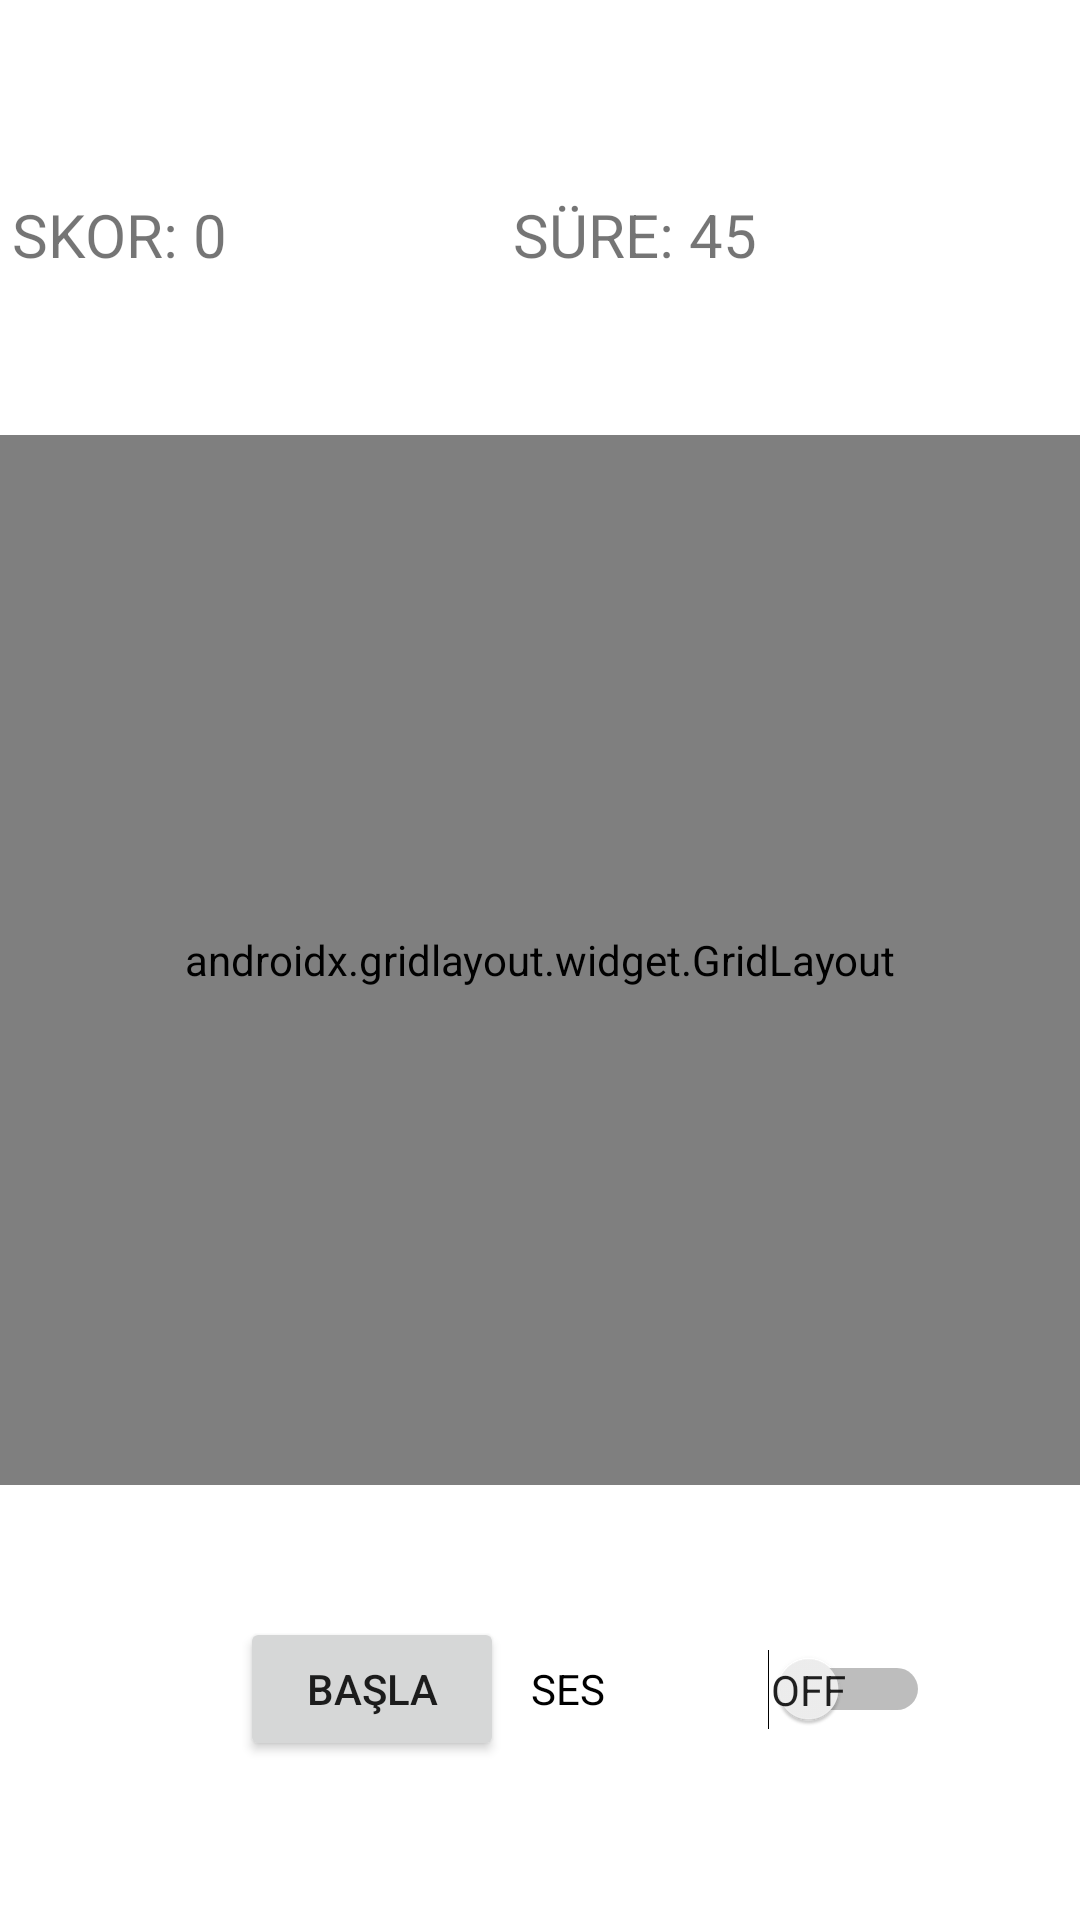

Here is an Android app screen rendered from its layout file. Give the layout XML and the strings, colors and styles it references.
<!-- AndroidManifest.xml: application theme Theme.CardMatchingGame -->
<!-- res/layout/activity_tek_level1.xml -->
<?xml version="1.0" encoding="utf-8"?>
<androidx.constraintlayout.widget.ConstraintLayout xmlns:android="http://schemas.android.com/apk/res/android"

    xmlns:app="http://schemas.android.com/apk/res-auto"
    xmlns:tools="http://schemas.android.com/tools"
    android:layout_width="match_parent"
    android:layout_height="match_parent"
    tools:context=".TekLevel1Activity">

    <TextView
        android:id="@+id/skor"
        android:layout_width="173dp"
        android:layout_height="36dp"
        android:layout_row="0"
        android:layout_column="0"
        android:layout_marginStart="10dp"
        android:layout_marginTop="20dp"
        android:text="SKOR: 0"
        android:textAlignment="textStart"
        android:textSize="20sp"
        app:layout_constraintBottom_toTopOf="@+id/gridLayout"
        app:layout_constraintEnd_toStartOf="@+id/sure"
        app:layout_constraintStart_toStartOf="parent"
        app:layout_constraintTop_toTopOf="parent" />

    <androidx.gridlayout.widget.GridLayout

        android:id="@+id/gridLayout"
        android:layout_width="match_parent"
        android:layout_height="350dp"
        android:layout_row="0"
        android:layout_column="0"
        app:layout_constraintBottom_toBottomOf="parent"
        app:layout_constraintEnd_toEndOf="parent"
        app:layout_constraintStart_toStartOf="parent"
        app:layout_constraintTop_toTopOf="parent"
        tools:ignore="MissingConstraints">

        <ImageView
            android:id="@+id/v1"
            android:layout_width="200dp"
            android:layout_height="150dp"
            android:layout_marginTop="30dp"
            android:src="@drawable/arkayuzguncel"
            app:layout_column="0"
            app:layout_row="0" />

        <ImageView
            android:id="@+id/v2"
            android:layout_width="200dp"
            android:layout_height="150dp"
            android:layout_marginTop="30dp"
            android:src="@drawable/arkayuzguncel"
            app:layout_column="1"
            app:layout_row="0" />

        <ImageView
            android:id="@+id/v3"
            android:layout_width="200dp"
            android:layout_height="150dp"
            android:src="@drawable/arkayuzguncel"
            app:layout_column="0"
            app:layout_row="1" />

        <ImageView
            android:id="@+id/v4"
            android:layout_width="200dp"
            android:layout_height="150dp"
            android:src="@drawable/arkayuzguncel"
            app:layout_column="1"
            app:layout_row="1" />

    </androidx.gridlayout.widget.GridLayout>

    <TextView
        android:id="@+id/sure"
        android:layout_width="173dp"
        android:layout_height="36dp"
        android:layout_row="0"
        android:layout_column="0"
        android:layout_marginTop="20dp"
        android:layout_marginEnd="16dp"
        android:text="SÜRE: 45"
        android:textAlignment="textStart"
        android:textSize="20sp"
        app:layout_constraintBottom_toTopOf="@+id/gridLayout"
        app:layout_constraintEnd_toEndOf="parent"
        app:layout_constraintTop_toTopOf="parent" />

    <Button
        android:id="@+id/basla"
        android:layout_width="wrap_content"
        android:layout_height="wrap_content"
        android:layout_marginStart="80dp"
        android:layout_marginTop="44dp"
        android:onClick="baslaClicked"
        android:text="BAŞLA"
        app:layout_constraintStart_toStartOf="parent"
        app:layout_constraintTop_toBottomOf="@+id/gridLayout" />

    <Switch
        android:id="@+id/switchTek1"
        android:layout_width="133dp"
        android:layout_height="48dp"
        android:layout_marginTop="44dp"
        android:layout_marginEnd="50dp"
        android:showText="true"
        android:text="SES"
        android:textIsSelectable="false"
        app:layout_constraintEnd_toEndOf="parent"
        app:layout_constraintTop_toBottomOf="@+id/gridLayout" />


</androidx.constraintlayout.widget.ConstraintLayout>
<!-- resources referenced by this layout -->
<resources>
  <!-- drawable arkayuzguncel: png bitmap (drawable, 96910 bytes) -->
  <style name="Theme.CardMatchingGame" parent="Theme.MaterialComponents.DayNight.DarkActionBar">
          
          <item name="colorPrimary">@color/purple_500</item>
          <item name="colorPrimaryVariant">@color/purple_700</item>
          <item name="colorOnPrimary">@color/white</item>
          
          <item name="colorSecondary">@color/teal_200</item>
          <item name="colorSecondaryVariant">@color/teal_700</item>
          <item name="colorOnSecondary">@color/black</item>
          
          <item name="android:statusBarColor" tools:targetApi="l">?attr/colorPrimaryVariant</item>
          
      </style>
  <!-- not gathered from this repository: default colours our renderer supplied (Android Studio template values) -->
  <color name="purple_500">#FF6200EE</color>
  <color name="purple_700">#FF3700B3</color>
  <color name="teal_200">#FF03DAC5</color>
  <color name="teal_700">#FF018786</color>
  <color name="black">#FF000000</color>
  <color name="white">#FFFFFFFF</color>
</resources>
